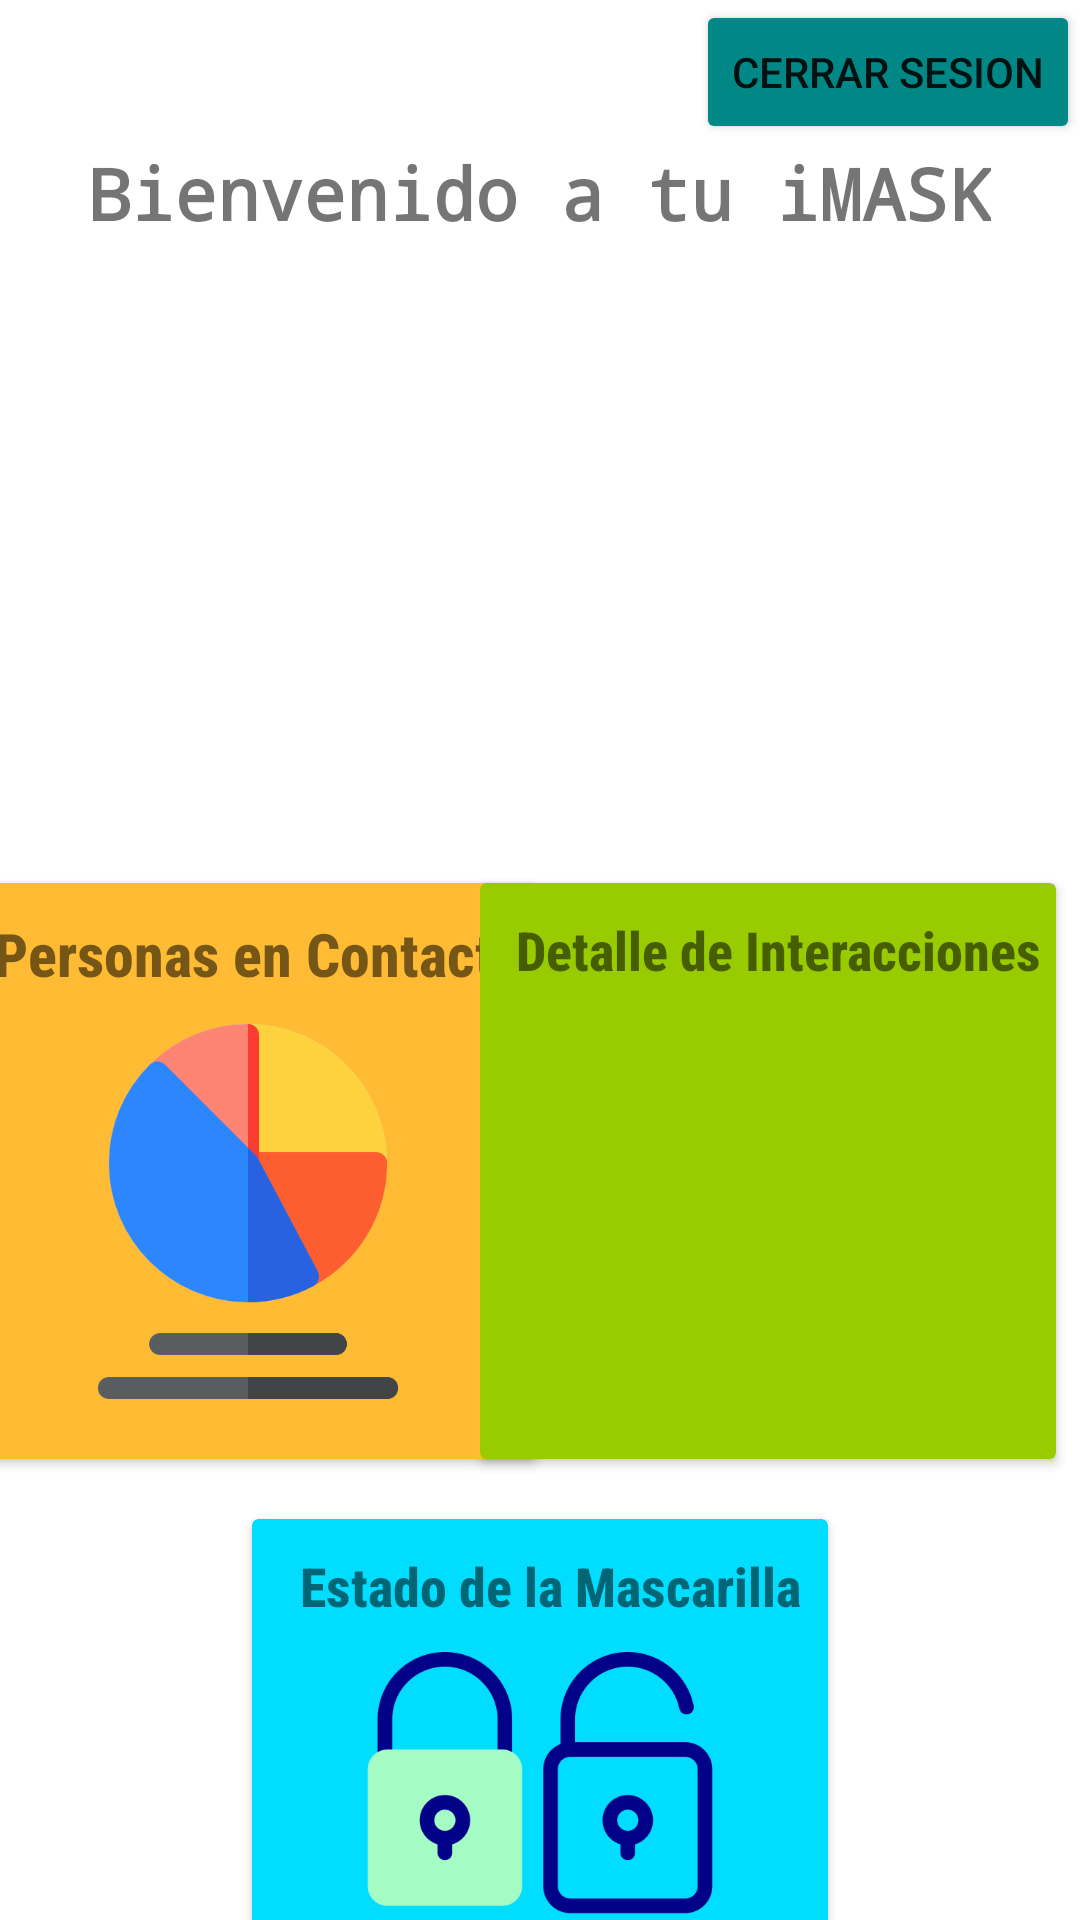

Produce the Android XML layout that renders to this screen, including the resource entries it uses.
<!-- AndroidManifest.xml: application theme Theme.EMASK -->
<!-- res/layout/activity_pantalla_inicial.xml -->
<?xml version="1.0" encoding="utf-8"?>
<androidx.constraintlayout.widget.ConstraintLayout xmlns:android="http://schemas.android.com/apk/res/android"
    xmlns:app="http://schemas.android.com/apk/res-auto"
    xmlns:tools="http://schemas.android.com/tools"
    android:layout_width="match_parent"
    android:layout_height="match_parent"
    tools:context=".PantallaInicial">

    <TextView
        android:id="@+id/titleBievenida"
        android:layout_width="wrap_content"
        android:layout_height="wrap_content"
        android:layout_marginTop="48dp"
        android:fontFamily="monospace"
        android:text="Bienvenido a tu iMASK"
        android:textSize="24sp"
        android:textStyle="bold"
        app:layout_constraintEnd_toEndOf="parent"
        app:layout_constraintHorizontal_bias="0.495"
        app:layout_constraintStart_toStartOf="parent"
        app:layout_constraintTop_toTopOf="parent" />

    <ImageView
        android:id="@+id/iconoBienvenida"
        android:layout_width="145dp"
        android:layout_height="154dp"
        android:layout_marginTop="16dp"
        app:layout_constraintEnd_toEndOf="parent"
        app:layout_constraintStart_toStartOf="parent"
        app:layout_constraintTop_toBottomOf="@+id/titleBievenida"
        app:srcCompat="@drawable/iconowelcome" />

    <androidx.cardview.widget.CardView
        android:id="@+id/cardView3"
        android:layout_width="192dp"
        android:layout_height="192dp"
        android:layout_marginTop="44dp"
        android:layout_marginRight="20dp"
        app:cardBackgroundColor="@android:color/holo_orange_light"
        app:layout_constraintEnd_toStartOf="@+id/cardView"
        app:layout_constraintHorizontal_bias="0.263"
        app:layout_constraintStart_toStartOf="parent"
        app:layout_constraintTop_toBottomOf="@+id/iconoBienvenida">

        <LinearLayout
            android:layout_width="match_parent"
            android:layout_height="match_parent"
            android:orientation="vertical">

            <TextView
                android:id="@+id/textView"
                android:layout_width="179dp"
                android:layout_height="wrap_content"
                android:layout_marginLeft="10dp"
                android:layout_marginTop="10dp"
                android:layout_marginRight="10dp"
                android:fontFamily="sans-serif-condensed-medium"
                android:text="Personas en Contacto"
                android:textAlignment="center"
                android:textSize="20sp"
                android:textStyle="bold" />

            <ImageView
                android:id="@+id/imageView2"
                android:layout_width="162dp"
                android:layout_height="125dp"
                android:layout_marginLeft="15dp"
                android:layout_marginTop="10dp"
                android:layout_marginRight="10dp"
                android:onClick="btnPantallaSGT"
                android:visibility="visible"
                app:srcCompat="@drawable/icontotpersonas"
                tools:ignore="SpeakableTextPresentCheck" />
        </LinearLayout>

    </androidx.cardview.widget.CardView>

    <androidx.cardview.widget.CardView
        android:id="@+id/cardView"
        android:layout_width="192dp"
        android:layout_height="192dp"
        android:layout_marginTop="44dp"
        android:layout_marginEnd="8dp"
        app:cardBackgroundColor="@android:color/holo_green_light"
        app:layout_constraintEnd_toEndOf="parent"
        app:layout_constraintTop_toBottomOf="@+id/iconoBienvenida">

        <LinearLayout
            android:layout_width="match_parent"
            android:layout_height="match_parent"
            android:orientation="vertical"
            >

            <TextView
                android:id="@+id/textView2"
                android:layout_width="179dp"
                android:layout_height="wrap_content"
                android:layout_marginLeft="10dp"
                android:layout_marginTop="10dp"
                android:layout_marginRight="10dp"
                android:fontFamily="sans-serif-condensed-medium"
                android:text="Detalle de Interacciones"
                android:textAlignment="center"
                android:textSize="18sp"
                android:textStyle="bold" />
            <ImageView
                android:id="@+id/imageView3"
                android:layout_width="162dp"
                android:layout_height="125dp"
                android:layout_marginTop="10dp"
                android:layout_marginLeft="15dp"
                android:layout_marginRight="10dp"
                android:visibility="visible"
                android:onClick="detalleInteraccion"
                app:srcCompat="@drawable/iconreport" />
        </LinearLayout>
    </androidx.cardview.widget.CardView>

    <androidx.cardview.widget.CardView
        android:id="@+id/cardView2"
        android:layout_width="192dp"
        android:layout_height="192dp"
        android:layout_marginTop="20dp"
        app:cardBackgroundColor="@android:color/holo_blue_bright"
        app:layout_constraintEnd_toEndOf="parent"
        app:layout_constraintStart_toStartOf="parent"
        app:layout_constraintTop_toBottomOf="@+id/cardView">

        <LinearLayout
            android:layout_width="match_parent"
            android:layout_height="match_parent"
            android:orientation="vertical">

            <TextView
                android:id="@+id/textView3"
                android:layout_width="179dp"
                android:layout_height="wrap_content"
                android:layout_marginLeft="10dp"
                android:layout_marginTop="10dp"
                android:layout_marginRight="10dp"
                android:fontFamily="sans-serif-condensed-medium"
                android:text="Estado de la Mascarilla"
                android:textAlignment="center"
                android:textSize="18sp"
                android:textStyle="bold" />

            <ImageView
                android:id="@+id/imageView4"
                android:layout_width="162dp"
                android:layout_height="125dp"
                android:layout_marginLeft="15dp"
                android:layout_marginTop="10dp"
                android:layout_marginRight="10dp"
                android:onClick="estado_mascarilla"
                android:visibility="visible"
                app:srcCompat="@drawable/iconlocker" />
        </LinearLayout>

    </androidx.cardview.widget.CardView>

    <Button
        android:id="@+id/button"
        android:layout_width="wrap_content"
        android:layout_height="wrap_content"
        android:backgroundTint="@color/teal_700"
        android:onClick="btnCerrarSesion"
        android:text="CERRAR SESION"
        app:layout_constraintEnd_toEndOf="parent"
        app:layout_constraintHorizontal_bias="1.0"
        app:layout_constraintStart_toStartOf="parent"
        app:layout_constraintTop_toTopOf="parent" />

</androidx.constraintlayout.widget.ConstraintLayout>
<!-- resources referenced by this layout -->
<resources>
  <!-- drawable iconlocker: png bitmap (drawable, 17459 bytes) -->
  <!-- drawable icontotpersonas: png bitmap (drawable, 16565 bytes) -->
  <style name="Theme.EMASK" parent="Theme.MaterialComponents.DayNight.DarkActionBar">
          
          <item name="colorPrimary">@color/purple_500</item>
          <item name="colorPrimaryVariant">@color/purple_700</item>
          <item name="colorOnPrimary">@color/white</item>
          
          <item name="colorSecondary">@color/teal_200</item>
          <item name="colorSecondaryVariant">@color/teal_700</item>
          <item name="colorOnSecondary">@color/black</item>
          
          <item name="android:statusBarColor" tools:targetApi="l">?attr/colorPrimaryVariant</item>
          
      </style>
  <!-- not gathered from this repository: default colours our renderer supplied (Android Studio template values) -->
  <color name="purple_500">#FF6200EE</color>
  <color name="purple_700">#FF3700B3</color>
  <color name="teal_200">#FF03DAC5</color>
  <color name="teal_700">#FF018786</color>
  <color name="black">#FF000000</color>
  <color name="white">#FFFFFFFF</color>
</resources>
